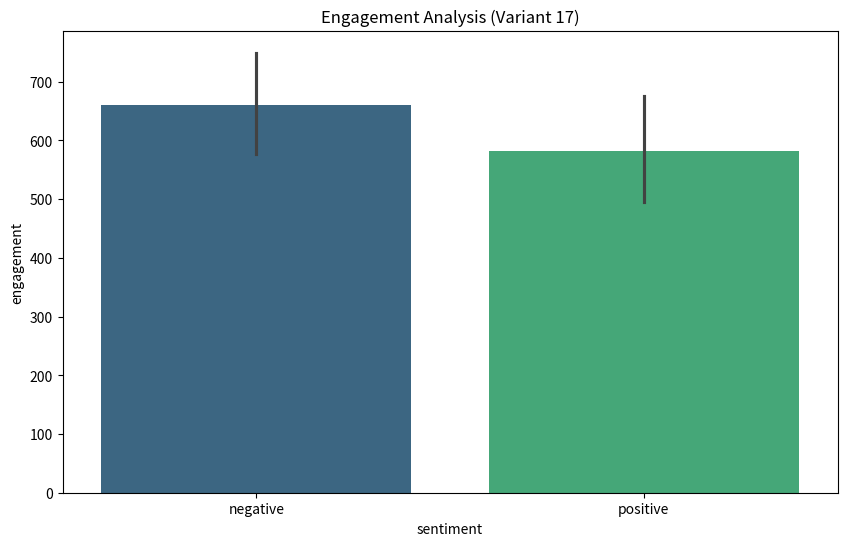

Source code (Python): (Note: this script raises an exception after producing the figure.)
import pandas as pd
import seaborn as sns
import matplotlib.pyplot as plt
import random

# Генерация данных по теме Social Media
data = {
    'post_id': range(1, 101),
    'likes': [random.randint(0, 1000) for _ in range(100)],
    'reposts': [random.randint(0, 200) for _ in range(100)],
    'text_length': [random.randint(10, 500) for _ in range(100)],
    'sentiment': [random.choice(['positive', 'negative']) for _ in range(100)]
}
df = pd.DataFrame(data)
df['engagement'] = df['likes'] + df['reposts']

# Визуализация
plt.figure(figsize=(10, 6))
sns.barplot(x='sentiment', y='engagement', data=df, palette='viridis')
plt.title('Engagement Analysis (Variant 17)')
plt.savefig('/app/result.png')
print("Анализ выполнен, график сохранен как result.png")
